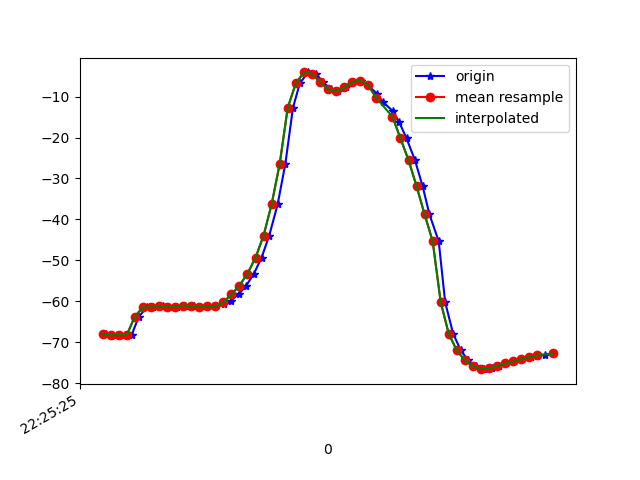

Source data for this figure (header and first rows):
1617747925449, 443562071467672, -67.91467, 14.046933, -23.823347
1617747925462, 443562090698442, -68.5, 14.69, -24.59
1617747925475, 443562109929212, -68.21, 14.26, -24.57
1617747925496, 443562129159982, -68.23, 14.25, -24.39
1617747925512, 443562148390752, -68.29, 14.25, -25.35
1617747925530, 443562167621522, -63.79, 17.0, -23.81
1617747925550, 443562186852292, -61.49, 14.1, -25.02
1617747925566, 443562206083062, -61.48, 14.05, -25.8
1617747925589, 443562225313832, -61.14, 13.76, -25.42
1617747925606, 443562244544602, -61.35, 14.15, -25.27
1617747925626, 443562263775372, -61.32, 13.79, -25.96
1617747925645, 443562283006142, -61.06, 13.12, -25.61
1617747925668, 443562302236912, -61.18, 12.84, -25.43
1617747925683, 443562321467682, -61.42, 12.33, -26.5
1617747925702, 443562340698452, -61.3, 11.74, -26.46
1617747925722, 443562359929222, -61.18, 11.93, -26.43
1617747925742, 443562379159992, -60.79, 13.05, -27.89
1617747925759, 443562398390762, -59.83, 15.43, -29.47
1617747925778, 443562417621532, -58.3, 19.26, -31.52
1617747925797, 443562436852302, -56.19, 24.04, -34.44
1617747925816, 443562456083072, -53.26, 29.37, -38.73
1617747925835, 443562475313842, -49.35, 34.91, -44.35
1617747925854, 443562494544612, -43.96, 40.3, -51.65
1617747925875, 443562513775382, -36.28, 45.21, -61.26
1617747925894, 443562533006152, -26.46, 48.76, -73.37
1617747925913, 443562552236922, -12.72, 51.65, -93.49
1617747925930, 443562571467692, -6.761, 50.65, -97.22
1617747925950, 443562590698462, -4.091, 50.46, -102.5
1617747925970, 443562609929232, -4.401, 50.48, -106.3
1617747925987, 443562629160002, -6.389, 50.83, -108.6
1617747926007, 443562648390772, -8.234, 51.12, -110.6
1617747926024, 443562667621542, -8.729, 51.11, -113
1617747926044, 443562686852312, -7.74, 50.73, -115.6
1617747926063, 443562706083082, -6.406, 50.27, -117.5
1617747926082, 443562725313852, -6.08, 50.25, -117.9
1617747926100, 443562744544622, -7.242, 50.82, -116.6
1617747926121, 443562763775392, -9.273, 51.7, -114.2
1617747926137, 443562783006162, -11.4, 52.56, -111
1617747926161, 443562802236932, -13.52, 53.36, -107.2
1617747926177, 443562821467702, -16.27, 54.24, -102.3
1617747926195, 443562840698472, -20.21, 55.09, -95.95
1617747926216, 443562859929242, -25.54, 55.71, -88.08
1617747926235, 443562879160012, -31.9, 55.62, -79.11
1617747926252, 443562898390782, -38.8, 54.54, -69.57
1617747926275, 443562917621552, -45.35, 52.4, -60.44
1617747926291, 443562936852322, -60.26, 44.68, -49.92
1617747926311, 443562956083092, -67.99, 44.31, -44.71
1617747926330, 443562975313862, -72.04, 39.97, -39.06
1617747926348, 443562994544632, -74.46, 35.03, -34.72
1617747926368, 443563013775402, -75.94, 30.23, -31.22
1617747926387, 443563033006172, -76.61, 26.13, -28.49
1617747926407, 443563052236942, -76.43, 23.15, -26.68
1617747926425, 443563071467712, -75.81, 21.33, -25.48
1617747926443, 443563090698482, -75.22, 20.23, -24.53
1617747926463, 443563109929252, -74.71, 19.53, -23.79
1617747926481, 443563129160022, -74.14, 19.18, -23.36
1617747926503, 443563148390792, -73.64, 19.06, -23.2
1617747926520, 443563167621562, -73.33, 18.93, -23.13
1617747926538, 443563186852332, -73.1, 18.71, -23.03
1617747926560, 443563206083102, -72.77, 18.54, -22.98
